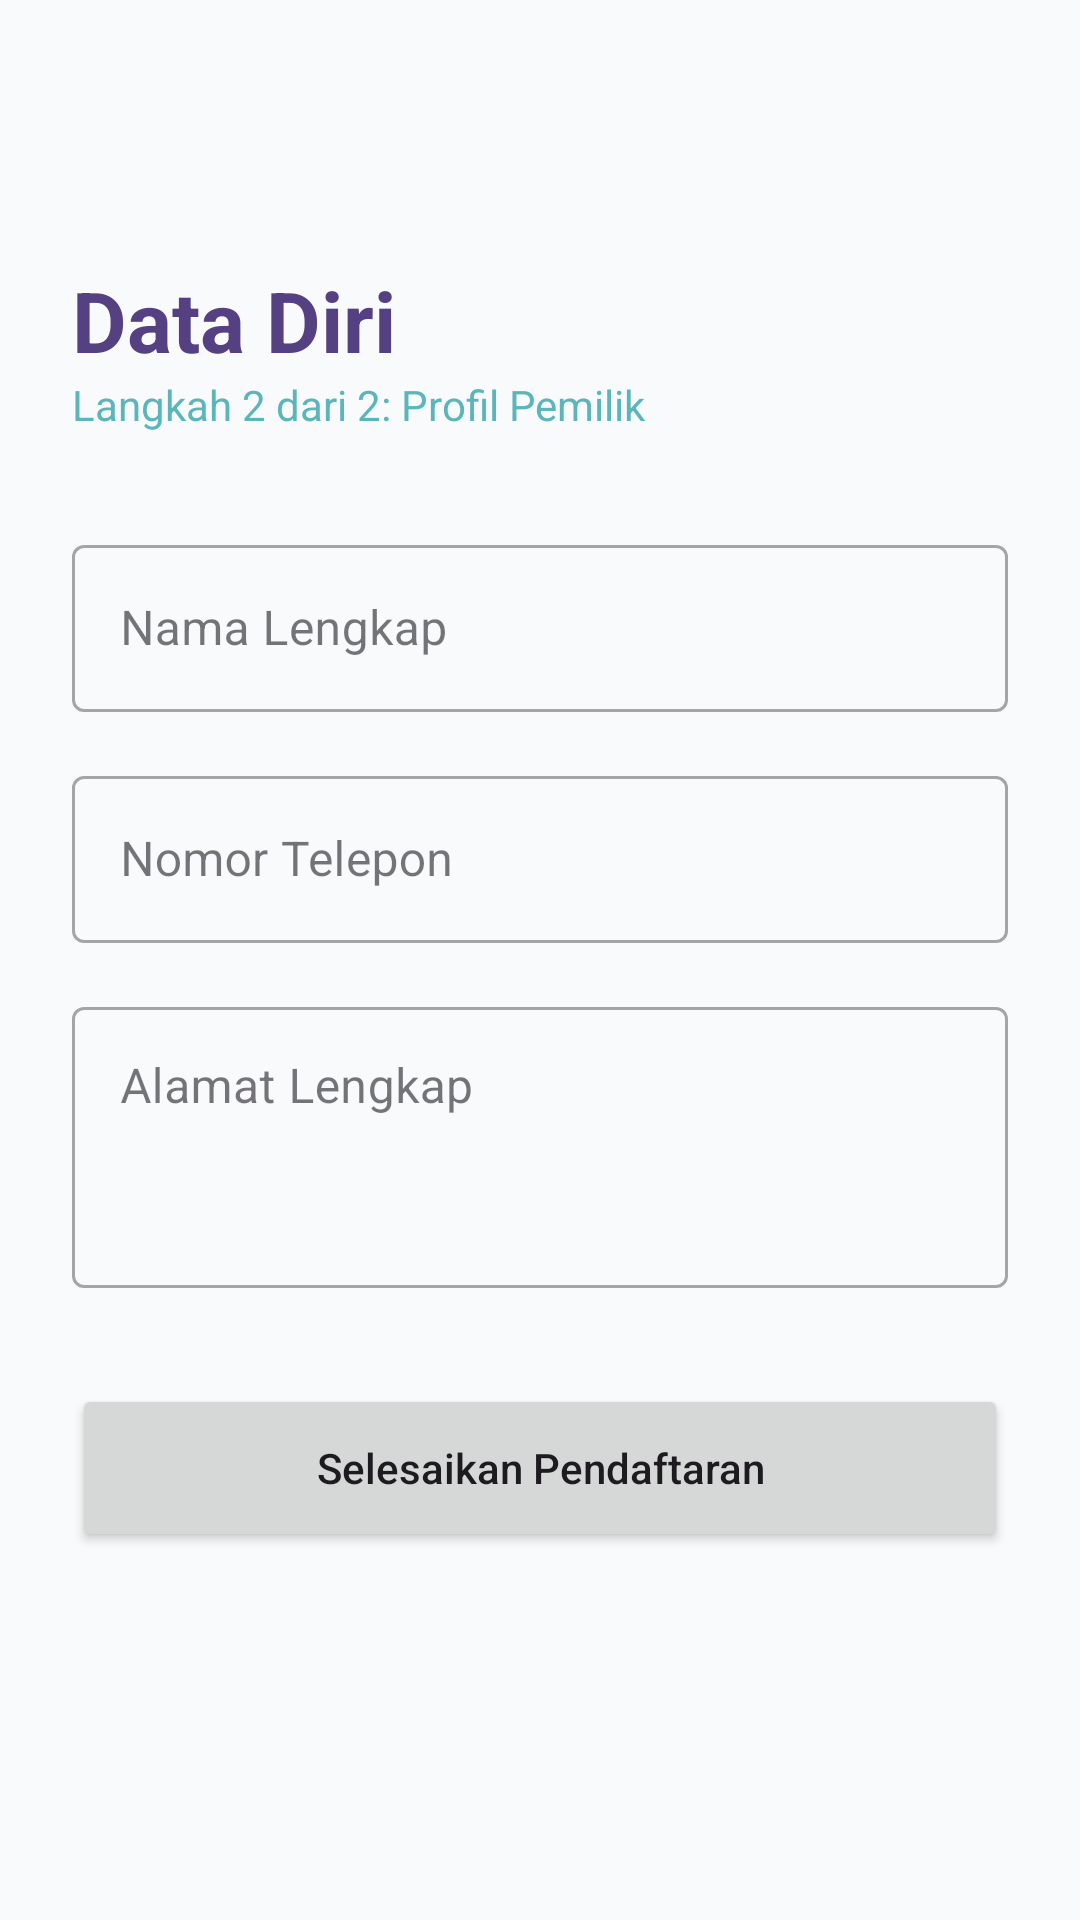

Produce the Android XML layout that renders to this screen, including the resource entries it uses.
<!-- AndroidManifest.xml: application theme Theme.Satwalaya -->
<!-- res/layout/activity_register_detail.xml -->
<?xml version="1.0" encoding="utf-8"?>
<androidx.constraintlayout.widget.ConstraintLayout xmlns:android="http://schemas.android.com/apk/res/android"
    xmlns:app="http://schemas.android.com/apk/res-auto"
    android:layout_width="match_parent"
    android:layout_height="match_parent"
    android:background="@color/background"
    android:padding="24dp">

    <TextView
        android:id="@+id/title_detail"
        android:layout_width="wrap_content"
        android:layout_height="wrap_content"
        android:layout_marginTop="64dp"
        android:text="Data Diri"
        android:textColor="@color/primary"
        android:textSize="28sp"
        android:textStyle="bold"
        app:layout_constraintStart_toStartOf="parent"
        app:layout_constraintTop_toTopOf="parent" />

    <TextView
        android:id="@+id/subtitle_detail"
        android:layout_width="wrap_content"
        android:layout_height="wrap_content"
        android:text="Langkah 2 dari 2: Profil Pemilik"
        android:textColor="@color/secondary"
        app:layout_constraintStart_toStartOf="parent"
        app:layout_constraintTop_toBottomOf="@id/title_detail" />

    <com.google.android.material.textfield.TextInputLayout
        android:id="@+id/input_name_detail"
        style="@style/Widget.MaterialComponents.TextInputLayout.OutlinedBox"
        android:layout_width="match_parent"
        android:layout_height="wrap_content"
        android:layout_marginTop="32dp"
        android:hint="Nama Lengkap"
        app:layout_constraintTop_toBottomOf="@id/subtitle_detail">

        <com.google.android.material.textfield.TextInputEditText
            android:layout_width="match_parent"
            android:layout_height="wrap_content" />
    </com.google.android.material.textfield.TextInputLayout>

    <com.google.android.material.textfield.TextInputLayout
        android:id="@+id/input_phone_detail"
        style="@style/Widget.MaterialComponents.TextInputLayout.OutlinedBox"
        android:layout_width="match_parent"
        android:layout_height="wrap_content"
        android:layout_marginTop="16dp"
        android:hint="Nomor Telepon"
        app:layout_constraintTop_toBottomOf="@id/input_name_detail">

        <com.google.android.material.textfield.TextInputEditText
            android:layout_width="match_parent"
            android:layout_height="wrap_content"
            android:inputType="phone" />
    </com.google.android.material.textfield.TextInputLayout>

    <com.google.android.material.textfield.TextInputLayout
        android:id="@+id/input_address_detail"
        style="@style/Widget.MaterialComponents.TextInputLayout.OutlinedBox"
        android:layout_width="match_parent"
        android:layout_height="wrap_content"
        android:layout_marginTop="16dp"
        android:hint="Alamat Lengkap"
        app:layout_constraintTop_toBottomOf="@id/input_phone_detail">

        <com.google.android.material.textfield.TextInputEditText
            android:layout_width="match_parent"
            android:layout_height="wrap_content"
            android:gravity="top"
            android:lines="3" />
    </com.google.android.material.textfield.TextInputLayout>

    <Button
        android:id="@+id/btn_finish_reg"
        android:layout_width="match_parent"
        android:layout_height="56dp"
        android:layout_marginTop="32dp"
        android:text="Selesaikan Pendaftaran"
        android:textAllCaps="false"
        app:cornerRadius="12dp"
        app:layout_constraintTop_toBottomOf="@id/input_address_detail" />

</androidx.constraintlayout.widget.ConstraintLayout>
<!-- resources referenced by this layout -->
<resources>
  <color name="background">#F8FAFC</color>
  <color name="primary">#554181</color>
  <color name="secondary">#5BB6BB</color>
  <style name="Theme.Satwalaya" parent="Base.Theme.Satwalaya" />
  <style name="Base.Theme.Satwalaya" parent="Theme.Material3.DayNight.NoActionBar">
          
          <item name="colorPrimary">#554181</item>
          <item name="colorOnPrimary">#FFFFFF</item>
          <item name="colorSecondary">#5BB6BB</item>
          <item name="colorOnSecondary">#FFFFFF</item>
          <item name="colorTertiary">#FF806E</item>
  
          <item name="android:windowBackground">@color/background</item>
          <item name="android:statusBarColor">@android:color/transparent</item>
          <item name="android:navigationBarColor">@android:color/transparent</item>
  
          
          <item name="android:windowContentOverlay">@null</item>
          <item name="android:windowTranslucentStatus">false</item>
          <item name="android:windowTranslucentNavigation">false</item>
  
          
          <item name="android:windowLayoutInDisplayCutoutMode" tools:targetApi="o_mr1">shortEdges</item>
      </style>
</resources>
